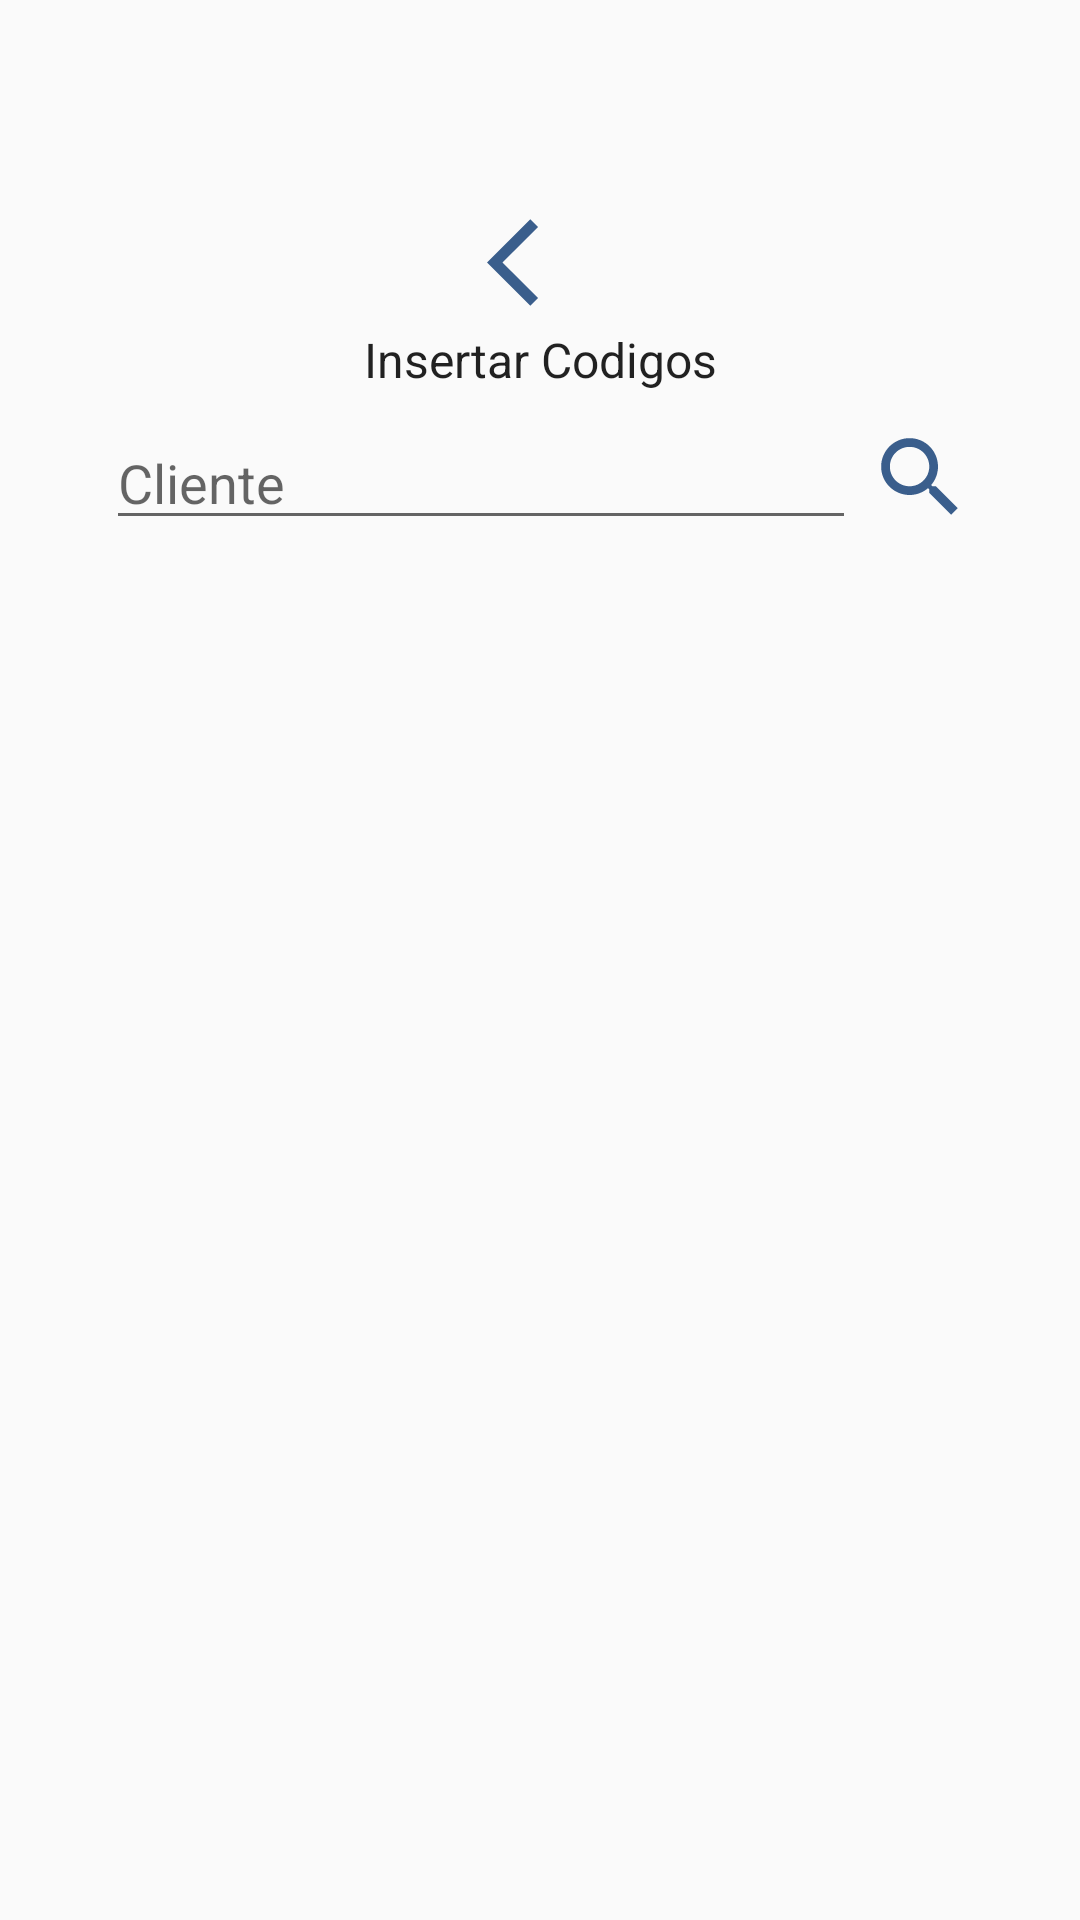

Produce the Android XML layout that renders to this screen, including the resource entries it uses.
<!-- AndroidManifest.xml: application theme AppTheme -->
<!-- res/layout/activity_inscod.xml -->
<?xml version="1.0" encoding="utf-8"?>
<LinearLayout xmlns:android="http://schemas.android.com/apk/res/android"
    android:layout_width="match_parent"
    android:layout_height="match_parent"
    android:orientation="vertical">
    <LinearLayout
        style="@style/AppTheme.pading"
        android:layout_width="match_parent"
        android:layout_height="wrap_content"/>
    <LinearLayout
        style="@style/AppTheme.actividad"
        android:layout_width="match_parent"
        android:layout_height="wrap_content"
        android:orientation="vertical">
        <Button
            android:layout_width="35dp"
            android:layout_height="35dp"
            android:id="@+id/bt_concod"
            android:background="@drawable/ico_atras"/>
        <TextView
            android:layout_width="wrap_content"
            android:layout_height="wrap_content"
            android:text="@string/tv_titins"
            style="@style/AppTheme.titulos"/>
    </LinearLayout>
    <LinearLayout
        style="@style/AppTheme.actividad"
        android:layout_width="match_parent"
        android:layout_height="wrap_content"
        android:orientation="horizontal">
        <EditText
            android:layout_width="250dp"
            android:layout_height="wrap_content"
            android:id="@+id/et_nomcli"
            android:hint="@string/et_cli"/>
        <Button
            android:layout_width="35dp"
            android:layout_height="35dp"
            android:id="@+id/bt_buscli"
            android:background="@drawable/ico_search"/>
    </LinearLayout>
    <ListView
        android:layout_width="match_parent"
        android:layout_height="match_parent"
        android:id="@+id/lv_cli"/>
</LinearLayout>
<!-- resources referenced by this layout -->
<resources>
  <!-- drawable ico_atras (drawable) -->
  <vector android:height="24dp" android:tint="#3A5E8C"
      android:viewportHeight="24" android:viewportWidth="24"
      android:width="24dp" xmlns:android="http://schemas.android.com/apk/res/android">
      <path android:fillColor="@android:color/white" android:pathData="M11.67,3.87L9.9,2.1 0,12l9.9,9.9 1.77,-1.77L3.54,12z"/>
  </vector>
  <!-- drawable ico_search (drawable) -->
  <vector android:height="24dp" android:tint="#3A5E8C"
      android:viewportHeight="24" android:viewportWidth="24"
      android:width="24dp" xmlns:android="http://schemas.android.com/apk/res/android">
      <path android:fillColor="@android:color/white" android:pathData="M15.5,14h-0.79l-0.28,-0.27C15.41,12.59 16,11.11 16,9.5 16,5.91 13.09,3 9.5,3S3,5.91 3,9.5 5.91,16 9.5,16c1.61,0 3.09,-0.59 4.23,-1.57l0.27,0.28v0.79l5,4.99L20.49,19l-4.99,-5zM9.5,14C7.01,14 5,11.99 5,9.5S7.01,5 9.5,5 14,7.01 14,9.5 11.99,14 9.5,14z"/>
  </vector>
  <string name="et_cli">Cliente</string>
  <string name="tv_titins">Insertar Codigos</string>
      //botones
  <style name="AppTheme.actividad">
          <item name="android:gravity">center</item>
      </style>
  <style name="AppTheme.pading">
          <item name="android:paddingTop">60dp</item>
          <item name="android:gravity">center</item>
      </style>
  <style name="AppTheme.titulos">
          <item name="color">@color/colorTitulos</item>
          <item name="android:textSize">16dp</item>
      </style>
  <style name="AppTheme" parent="Theme.AppCompat.Light.DarkActionBar">
          
          <item name="colorPrimary">@color/colorPrimary</item>
          <item name="colorPrimaryDark">@color/colorPrimaryDark</item>
          <item name="colorAccent">@color/colorAccent</item>
          <item name="android:gravity">center</item>
          <item name="android:layout_margin">2dp</item>
      </style>
  <color name="colorTitulos">#F40606</color>
  <color name="colorPrimary">#0C6AEC</color>
  <color name="colorPrimaryDark">#A69595</color>
  <color name="colorAccent">#17C3CE</color>
</resources>
